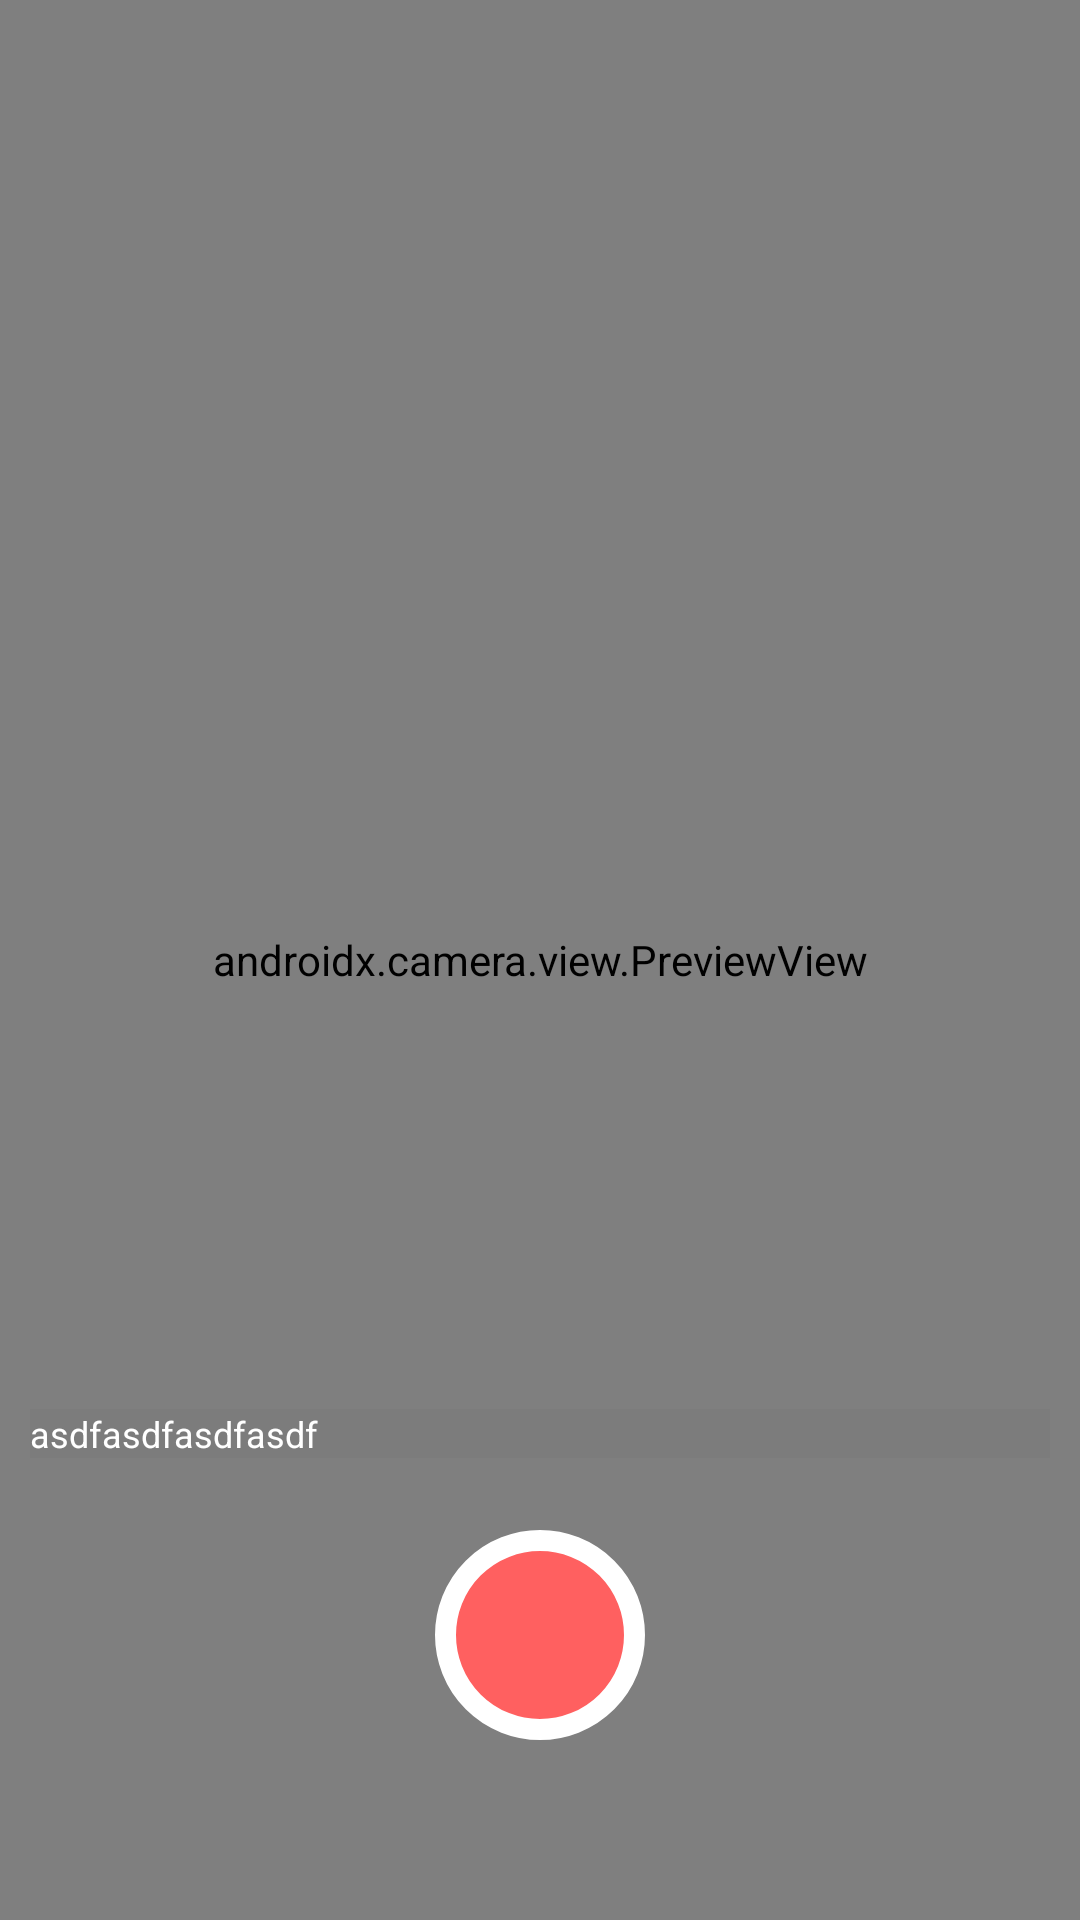

Reconstruct the res/layout file that produces this screen, plus the resources it refers to.
<!-- AndroidManifest.xml: fallback theme Theme.MaterialComponents.DayNight.NoActionBar -->
<!-- res/layout/fragment_camera_capture.xml -->
<?xml version="1.0" encoding="utf-8"?>
<androidx.constraintlayout.widget.ConstraintLayout xmlns:android="http://schemas.android.com/apk/res/android"
    xmlns:app="http://schemas.android.com/apk/res-auto"
    xmlns:tools="http://schemas.android.com/tools"
    android:id="@+id/container"
    android:layout_width="match_parent"
    android:layout_height="match_parent"
    android:background="@color/black">

    <androidx.camera.view.PreviewView
        android:id="@+id/previewView"
        android:layout_width="0dp"
        android:layout_height="0dp"
        app:layout_constraintBottom_toBottomOf="parent"
        app:layout_constraintDimensionRatio="V,9:16"
        app:layout_constraintEnd_toEndOf="parent"
        app:layout_constraintHorizontal_bias="0.0"
        app:layout_constraintStart_toStartOf="parent"
        app:layout_constraintTop_toTopOf="parent"
        app:layout_constraintVertical_bias="0.0" />

    <TextView
        android:id="@+id/capture_status"
        android:layout_width="0dp"
        android:layout_height="wrap_content"
        android:layout_marginHorizontal="10dp"
        android:layout_marginBottom="24dp"
        android:background="#07000000"
        android:text="asdfasdfasdfasdf"
        android:textColor="@color/white"
        android:textSize="12sp"
        app:layout_constraintBottom_toTopOf="@id/capture_button"
        app:layout_constraintEnd_toEndOf="parent"
        app:layout_constraintStart_toStartOf="parent" />

    <TextView
        android:id="@+id/timer"
        android:layout_width="wrap_content"
        android:layout_height="wrap_content"
        android:layout_marginHorizontal="10dp"
        android:background="#07000000"
        android:text="00:00:00"
        android:textColor="@color/white"
        android:textSize="16sp"
        android:textStyle="bold"
        android:visibility="invisible"
        app:layout_constraintBottom_toBottomOf="@+id/capture_button"
        app:layout_constraintEnd_toStartOf="@+id/capture_button"
        app:layout_constraintStart_toStartOf="parent"
        app:layout_constraintTop_toTopOf="@+id/capture_button" />

    <ImageButton
        android:id="@+id/camera_button"
        android:layout_width="30dp"
        android:layout_height="30dp"
        android:background="@drawable/ic_camera_switch"
        app:layout_constraintBottom_toBottomOf="@+id/capture_button"
        app:layout_constraintEnd_toStartOf="@+id/capture_button"
        app:layout_constraintStart_toStartOf="parent"
        app:layout_constraintTop_toTopOf="@+id/capture_button" />

    <ImageButton
        android:id="@+id/capture_button"
        android:layout_width="70dp"
        android:layout_height="70dp"
        android:layout_marginBottom="60dp"
        android:background="@drawable/ic_record"
        app:layout_constraintBottom_toBottomOf="parent"
        app:layout_constraintEnd_toEndOf="parent"
        app:layout_constraintStart_toStartOf="parent" />

    <ImageButton
        android:id="@+id/stop_button"
        android:layout_width="50dp"
        android:layout_height="50dp"
        android:layout_marginStart="16dp"
        android:background="@drawable/ic_stop"
        android:translationX="48dp"
        android:visibility="invisible"
        app:layout_constraintBottom_toBottomOf="@+id/capture_button"
        app:layout_constraintStart_toEndOf="@+id/capture_button"
        app:layout_constraintTop_toTopOf="@+id/capture_button"
        tools:ignore="ImageContrastCheck" />

</androidx.constraintlayout.widget.ConstraintLayout>
<!-- resources referenced by this layout -->
<resources>
  <!-- drawable ic_record (drawable) -->
  <vector xmlns:android="http://schemas.android.com/apk/res/android"
      android:width="200dp"
      android:height="200dp"
      android:viewportWidth="200"
      android:viewportHeight="200">
    <path
        android:pathData="M100,100m-90,0a90,90 0,1 1,180 0a90,90 0,1 1,-180 0"
        android:strokeWidth="20"
        android:fillColor="#FF6060"
        android:strokeColor="#ffffff"/>
  </vector>
  <!-- drawable ic_stop (drawable) -->
  <vector xmlns:android="http://schemas.android.com/apk/res/android"
      android:width="200dp"
      android:height="200dp"
      android:viewportWidth="200"
      android:viewportHeight="200">
    <path
        android:pathData="M100,100m-100,0a100,100 0,1 1,200 0a100,100 0,1 1,-200 0"
        android:fillColor="#ffffff"/>
    <path
        android:pathData="M76,70L124,70A6,6 0,0 1,130 76L130,124A6,6 0,0 1,124 130L76,130A6,6 0,0 1,70 124L70,76A6,6 0,0 1,76 70z"
        android:fillColor="#FF6060"/>
  </vector>
  <!-- not gathered from this repository: default colours our renderer supplied (Android Studio template values) -->
  <color name="black">#FF000000</color>
  <color name="white">#FFFFFFFF</color>
</resources>
